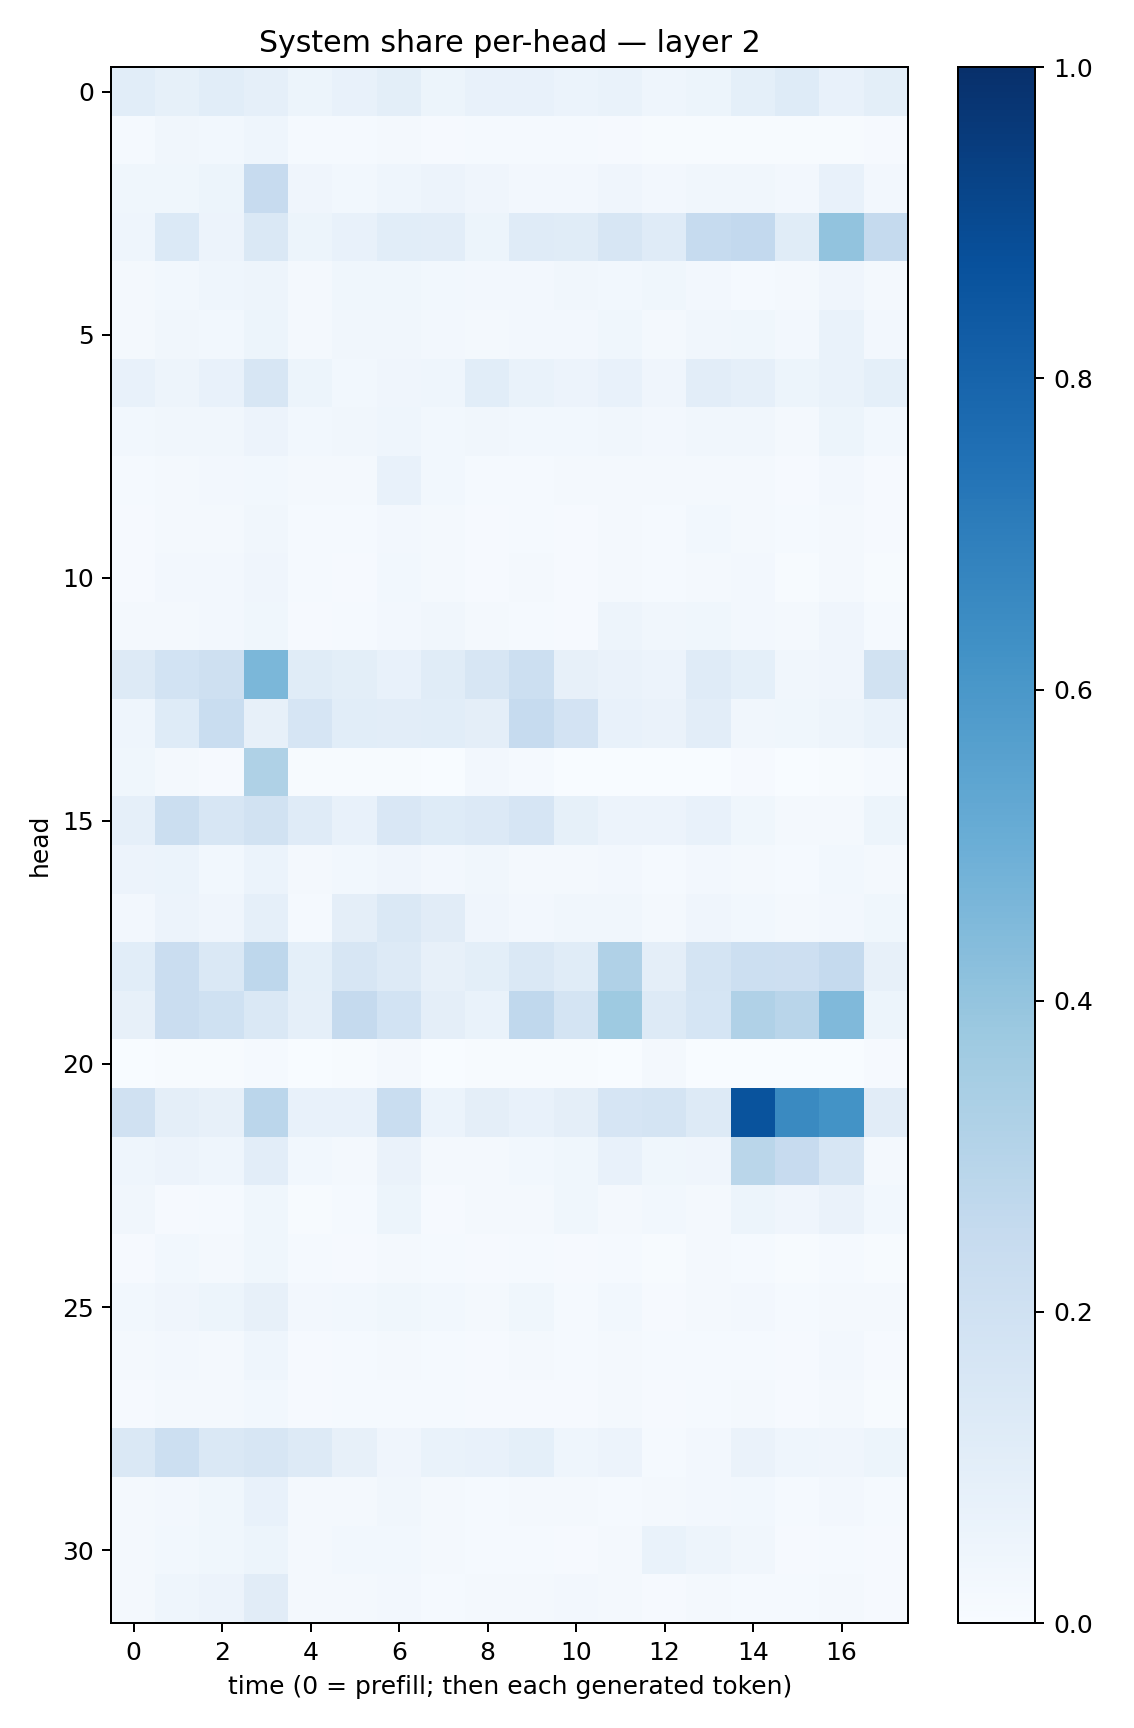

The data file committed next to this chart (first rows):
0.10625962, 0.08307796, 0.10854393, 0.08683684, 0.0520738, 0.07204223, 0.100256525, 0.051892284, 0.07144886, 0.07810579, 0.06112382, 0.068435185, 0.045653008, 0.05353897, 0.09305007, 0.12337237, 0.074771926, 0.09971421
0.01391, 0.03183, 0.02877, 0.04616, 0.01426, 0.01311, 0.01933, 0.01013, 0.01327, 0.01417, 0.01328, 0.01036, 0.003991, 0.006911, 0.006378, 0.003916, 0.006374, 0.008292
0.03544, 0.03845, 0.05198, 0.2438, 0.03969, 0.03101, 0.0434, 0.05776, 0.04109, 0.02487, 0.02527, 0.04065, 0.02726, 0.03411, 0.03253, 0.02454, 0.07808, 0.02534
0.04607, 0.139, 0.05746, 0.1453, 0.05208, 0.07783, 0.1094, 0.1036, 0.05113, 0.1184, 0.1138, 0.1626, 0.1176, 0.2488, 0.2586, 0.1167, 0.4025, 0.2526
0.01596, 0.02887, 0.04685, 0.04753, 0.01846, 0.03676, 0.03736, 0.02766, 0.02444, 0.02597, 0.03136, 0.03034, 0.03528, 0.02513, 0.01558, 0.01746, 0.04215, 0.01749
0.02005, 0.03195, 0.02966, 0.05441, 0.02185, 0.03411, 0.03459, 0.02626, 0.02224, 0.02728, 0.02628, 0.03621, 0.01969, 0.03381, 0.03628, 0.0249, 0.06752, 0.02356
0.07491, 0.05059, 0.07195, 0.1612, 0.05143, 0.03031, 0.03975, 0.04579, 0.1077, 0.06746, 0.05625, 0.07696, 0.04109, 0.1032, 0.08787, 0.05105, 0.0695, 0.09312
0.02837, 0.03255, 0.03481, 0.05857, 0.02748, 0.03383, 0.04445, 0.02775, 0.03187, 0.0279, 0.03121, 0.03253, 0.02517, 0.03339, 0.03454, 0.02168, 0.05451, 0.031
0.01268, 0.02203, 0.02606, 0.02918, 0.017, 0.01675, 0.07677, 0.02815, 0.01345, 0.01333, 0.01651, 0.02076, 0.0218, 0.02007, 0.02109, 0.009474, 0.02628, 0.009725
0.008659, 0.02201, 0.02274, 0.03218, 0.01297, 0.01216, 0.02591, 0.01696, 0.01036, 0.01417, 0.01136, 0.01739, 0.01458, 0.02786, 0.01772, 0.01192, 0.01692, 0.008716
0.01108, 0.0245, 0.02719, 0.0417, 0.01225, 0.008093, 0.03083, 0.02264, 0.009126, 0.0199, 0.008761, 0.02343, 0.01497, 0.01787, 0.02545, 0.007738, 0.0231, 0.006524
0.01791, 0.02176, 0.02647, 0.03866, 0.01166, 0.01258, 0.02608, 0.03169, 0.02179, 0.01523, 0.01117, 0.04712, 0.03145, 0.0382, 0.02626, 0.02267, 0.0416, 0.01547
0.1328, 0.1858, 0.2089, 0.4601, 0.1138, 0.09808, 0.07652, 0.1142, 0.1566, 0.2157, 0.07926, 0.06255, 0.05612, 0.118, 0.09178, 0.032, 0.04242, 0.1875
0.04611, 0.1236, 0.2308, 0.0786, 0.1669, 0.1072, 0.1028, 0.1084, 0.09647, 0.2461, 0.1828, 0.07332, 0.0647, 0.1035, 0.03281, 0.03702, 0.04827, 0.06767
0.039, 0.02117, 0.01037, 0.3232, 0.00447, 0.004163, 0.005535, 0.00353, 0.02478, 0.01442, 0.003261, 0.002945, 0.002012, 0.003066, 0.00889, 0.002494, 0.004527, 0.01478
0.08891, 0.222, 0.1605, 0.194, 0.1202, 0.07074, 0.1501, 0.1246, 0.1335, 0.1661, 0.08557, 0.0552, 0.05819, 0.07503, 0.03606, 0.02066, 0.02291, 0.05227
0.05648, 0.05923, 0.02872, 0.05956, 0.01982, 0.03114, 0.0405, 0.02477, 0.0321, 0.02197, 0.01772, 0.02436, 0.0156, 0.02415, 0.01953, 0.01292, 0.02897, 0.0212
0.02563, 0.05528, 0.03916, 0.08627, 0.01461, 0.09378, 0.1419, 0.1119, 0.04296, 0.02617, 0.03142, 0.03226, 0.01779, 0.04191, 0.02939, 0.0192, 0.02573, 0.03869
0.1068, 0.2286, 0.1422, 0.2744, 0.09216, 0.1567, 0.1295, 0.07915, 0.09837, 0.146, 0.1143, 0.3166, 0.09746, 0.175, 0.2176, 0.2134, 0.2512, 0.07872
0.07905, 0.2278, 0.2012, 0.1414, 0.08893, 0.2512, 0.186, 0.0974, 0.06913, 0.2663, 0.1775, 0.3713, 0.1302, 0.169, 0.3172, 0.2926, 0.4476, 0.05098
0.003485, 0.004171, 0.00391, 0.01268, 0.001622, 0.007164, 0.01617, 0.003544, 0.004796, 0.004086, 0.006903, 0.003887, 0.01567, 0.003711, 0.001402, 0.00263, 0.002601, 0.007948
0.1975, 0.0954, 0.08147, 0.282, 0.07175, 0.07199, 0.2308, 0.06126, 0.09389, 0.0723, 0.095, 0.1661, 0.1792, 0.1302, 0.8635, 0.6541, 0.6191, 0.1119
0.04334, 0.05563, 0.04421, 0.1026, 0.02897, 0.0179, 0.06332, 0.02222, 0.02331, 0.03027, 0.03725, 0.07698, 0.03778, 0.04166, 0.2856, 0.2461, 0.1566, 0.01641
0.03431, 0.01171, 0.01348, 0.03748, 0.007284, 0.01345, 0.05406, 0.01112, 0.01808, 0.01913, 0.03528, 0.01728, 0.02812, 0.01936, 0.05105, 0.04189, 0.06582, 0.02853
0.009295, 0.02847, 0.02051, 0.03782, 0.01385, 0.01026, 0.01605, 0.0136, 0.01022, 0.01408, 0.01109, 0.0135, 0.00747, 0.01602, 0.01179, 0.006707, 0.01279, 0.006577
0.0298, 0.04231, 0.05281, 0.07842, 0.02477, 0.02804, 0.03848, 0.03007, 0.02192, 0.03749, 0.01347, 0.02842, 0.01057, 0.0189, 0.02592, 0.01536, 0.02083, 0.01713
0.01663, 0.02499, 0.02139, 0.04538, 0.01102, 0.01181, 0.019, 0.01255, 0.01022, 0.01598, 0.01474, 0.01925, 0.01349, 0.0149, 0.01533, 0.01123, 0.02432, 0.01137
0.008316, 0.02073, 0.01978, 0.03107, 0.01046, 0.01188, 0.01423, 0.01215, 0.007821, 0.01109, 0.008729, 0.01708, 0.009269, 0.01389, 0.01591, 0.01036, 0.01715, 0.006719
0.1414, 0.2182, 0.1411, 0.1634, 0.1251, 0.0809, 0.04091, 0.06792, 0.07653, 0.09107, 0.04632, 0.05516, 0.01427, 0.02734, 0.06538, 0.04521, 0.04289, 0.0543
0.02107, 0.02356, 0.03621, 0.0766, 0.01852, 0.02155, 0.03421, 0.02138, 0.01382, 0.01913, 0.01855, 0.0132, 0.01638, 0.02545, 0.02956, 0.01342, 0.02717, 0.01203
0.02051, 0.03088, 0.03888, 0.05311, 0.01836, 0.02743, 0.02949, 0.0167, 0.0144, 0.01539, 0.011, 0.02037, 0.06755, 0.04753, 0.03207, 0.01054, 0.01481, 0.008952
0.02012, 0.04384, 0.05686, 0.1096, 0.02093, 0.01944, 0.02723, 0.01408, 0.01606, 0.02107, 0.02727, 0.01807, 0.0106, 0.01678, 0.01218, 0.01213, 0.01748, 0.008928
